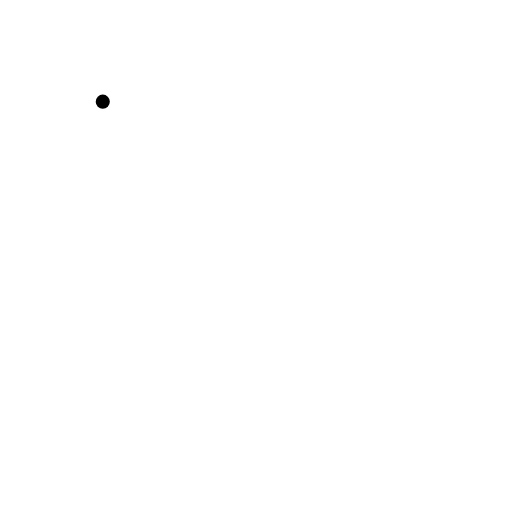
t = 0.00 s
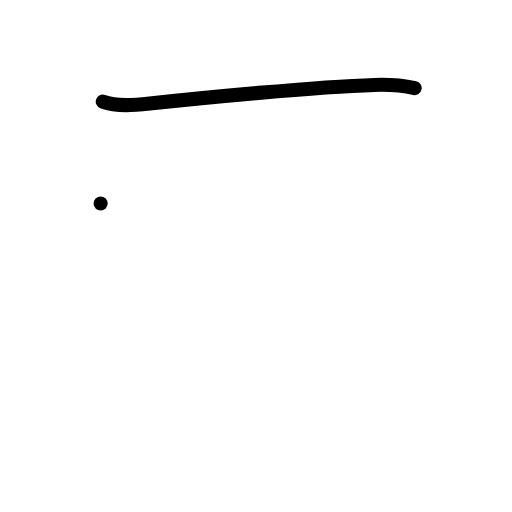
t = 1.00 s
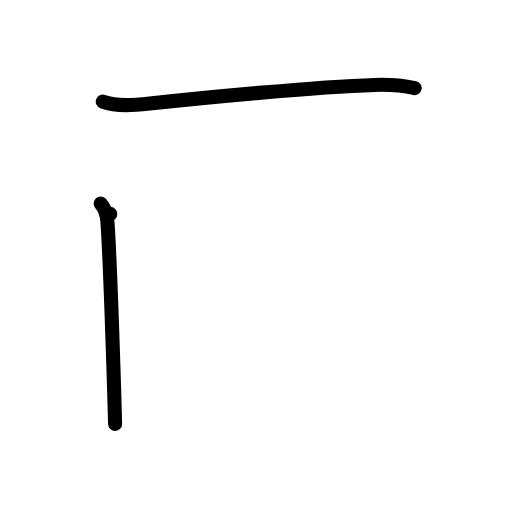
t = 2.00 s
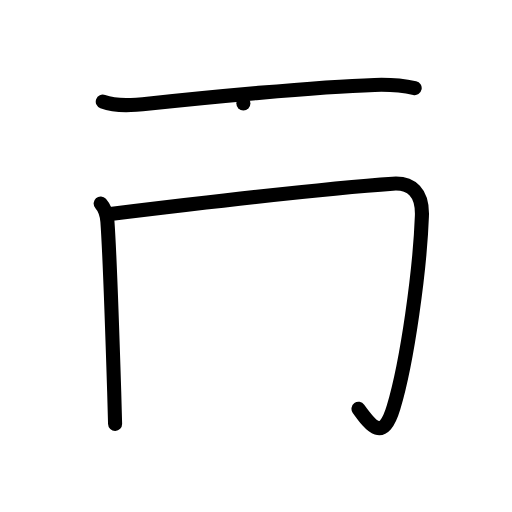
t = 3.00 s
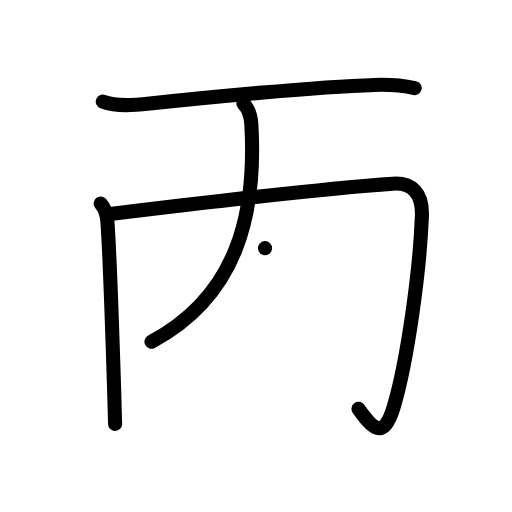
t = 4.00 s
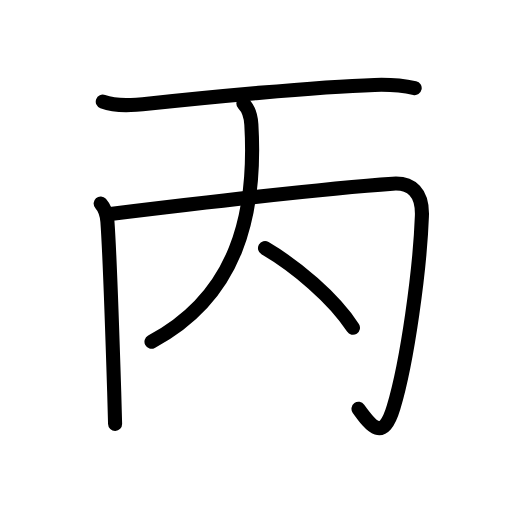
t = 5.00 s

The animated SVG that drew these frames (rendered in a browser with its animation timeline set to each time). Animation: 17 SMIL elements (animate=17); one cycle of 5.00 s.

<?xml version="1.0" encoding="UTF-8"?>
<!--
AniKanjiVG is licensed by CC-BY-SA Paul C. Sommerhoff (https://bitbucket.org/sommerhoff/anikanjivg).
AniKanjiVG uses KanjiVG which is licensed by CC-BY-SA Ulrich Apel (http://kanjivg.tagaini.net).
See also http://creativecommons.org/licenses/by-sa/3.0/
-->
<svg xmlns:kvg='http://kanjivg.tagaini.net' xmlns='http://www.w3.org/2000/svg' width='109' height='109' viewBox='0 0 109 109' style='fill:none;stroke:#000000;stroke-width:3;stroke-linecap:round;stroke-linejoin:round;' id="kvg:kanji_04e19"><g id="kvg:04e19" kvg:element="丙"><g id="kvg:04e19-g1" kvg:element="一" kvg:radical="general"><path id="kvg:04e19-s1" kvg:type="㇐" d="M21.88,21.64c3.04,1.11,6.87,0.73,10,0.4c10.7-1.16,35.17-3.56,47.87-3.96c2.85-0.09,5.72,0.06,8.53,0.67"><animate attributeName="d" begin="0.0s" dur="0.3333333333333333s" from="M21.88,21.64C21.88,21.64,21.88,21.64,21.88,21.64" to="M21.88,21.64c3.04,1.11,6.87,0.73,10,0.4" />
<animate attributeName="d" begin="0.3333333333333333s" dur="0.3333333333333333s" from="M21.88,21.64c3.04,1.11,6.87,0.73,10,0.4c0,0,0,0,0,0,0" to="M21.88,21.64c3.04,1.11,6.87,0.73,10,0.4c10.7-1.16,35.17-3.56,47.87-3.96" />
<animate attributeName="d" begin="0.6666666666666666s" dur="0.3333333333333333s" from="M21.88,21.64c3.04,1.11,6.87,0.73,10,0.4c10.7-1.16,35.17-3.56,47.87-3.96c0,0,0,0,0,0,0" to="M21.88,21.64c3.04,1.11,6.87,0.73,10,0.4c10.7-1.16,35.17-3.56,47.87-3.96c2.85-0.09,5.72,0.06,8.53,0.67" />
</path>
</g>
<g id="kvg:04e19-g2" kvg:element="内"><g id="kvg:04e19-g3" kvg:element="冂"><path id="kvg:04e19-s2" kvg:type="㇑" d="M21.43,43.31c0.71,0.79,1.34,2.44,1.44,3.88c0.38,5.27,1.1,25.35,1.44,36.17c0.12,3.7,0.19,6.31,0.19,6.88"><animate attributeName="d" begin="1.0s" dur="0.3333333333333333s" from="M21.43,43.31C21.43,43.31,21.43,43.31,21.43,43.31" to="M21.43,43.31c0.71,0.79,1.34,2.44,1.44,3.88" />
<animate attributeName="d" begin="1.3333333333333333s" dur="0.3333333333333333s" from="M21.43,43.31c0.71,0.79,1.34,2.44,1.44,3.88c0,0,0,0,0,0,0" to="M21.43,43.31c0.71,0.79,1.34,2.44,1.44,3.88c0.38,5.27,1.1,25.35,1.44,36.17" />
<animate attributeName="d" begin="1.6666666666666665s" dur="0.3333333333333333s" from="M21.43,43.31c0.71,0.79,1.34,2.44,1.44,3.88c0.38,5.27,1.1,25.35,1.44,36.17c0,0,0,0,0,0,0" to="M21.43,43.31c0.71,0.79,1.34,2.44,1.44,3.88c0.38,5.27,1.1,25.35,1.44,36.17c0.12,3.7,0.19,6.31,0.19,6.88" />
<animate attributeName="d" begin="0s" dur="1.0s" from="M-100,-100" to="M-100,-100" />
</path>
<path id="kvg:04e19-s3" kvg:type="㇆a" d="M23.48,45.54C36.12,44,70.12,40,83.62,39.1c4.01-0.27,6.38,1.9,6.2,6.9c-0.43,11.51-3.06,30.75-6.03,40.71c-2.23,7.49-4.79,4.04-7.47,0.32"><animate attributeName="d" begin="2.0s" dur="0.25s" from="M23.48,45.54C23.48,45.54,23.48,45.54,23.48,45.54" to="M23.48,45.54C36.12,44,70.12,40,83.62,39.1" />
<animate attributeName="d" begin="2.25s" dur="0.25s" from="M23.48,45.54C36.12,44,70.12,40,83.62,39.1c0,0,0,0,0,0,0" to="M23.48,45.54C36.12,44,70.12,40,83.62,39.1c4.01-0.27,6.38,1.9,6.2,6.9" />
<animate attributeName="d" begin="2.5s" dur="0.25s" from="M23.48,45.54C36.12,44,70.12,40,83.62,39.1c4.01-0.27,6.38,1.9,6.2,6.9c0,0,0,0,0,0,0" to="M23.48,45.54C36.12,44,70.12,40,83.62,39.1c4.01-0.27,6.38,1.9,6.2,6.9c-0.43,11.51-3.06,30.75-6.03,40.71" />
<animate attributeName="d" begin="2.75s" dur="0.25s" from="M23.48,45.54C36.12,44,70.12,40,83.62,39.1c4.01-0.27,6.38,1.9,6.2,6.9c-0.43,11.51-3.06,30.75-6.03,40.71c0,0,0,0,0,0,0" to="M23.48,45.54C36.12,44,70.12,40,83.62,39.1c4.01-0.27,6.38,1.9,6.2,6.9c-0.43,11.51-3.06,30.75-6.03,40.71c-2.23,7.49-4.79,4.04-7.47,0.32" />
<animate attributeName="d" begin="0s" dur="2.0s" from="M-100,-100" to="M-100,-100" />
</path>
</g>
<g id="kvg:04e19-g4" kvg:element="人"><path id="kvg:04e19-s4" kvg:type="㇒" d="M51.81,22.04c1.26,1.26,1.59,2.59,1.7,4.47C54.62,45.62,50.5,63,32.25,72.75"><animate attributeName="d" begin="3.0s" dur="0.5s" from="M51.81,22.04C51.81,22.04,51.81,22.04,51.81,22.04" to="M51.81,22.04c1.26,1.26,1.59,2.59,1.7,4.47" />
<animate attributeName="d" begin="3.5s" dur="0.5s" from="M51.81,22.04c1.26,1.26,1.59,2.59,1.7,4.47c0,0,0,0,0,0,0" to="M51.81,22.04c1.26,1.26,1.59,2.59,1.7,4.47C54.62,45.62,50.5,63,32.25,72.75" />
<animate attributeName="d" begin="0s" dur="3.0s" from="M-100,-100" to="M-100,-100" />
</path>
<path id="kvg:04e19-s5" kvg:type="㇔/㇏" d="M56.42,52.83C62.88,56.62,71,63.38,75.14,69.78"><animate attributeName="d" begin="4.0s" dur="1.0s" from="M56.42,52.83C56.42,52.83,56.42,52.83,56.42,52.83" to="M56.42,52.83C62.88,56.62,71,63.38,75.14,69.78" />
<animate attributeName="d" begin="0s" dur="4.0s" from="M-100,-100" to="M-100,-100" />
</path>
</g>
</g>
</g>
</svg>
